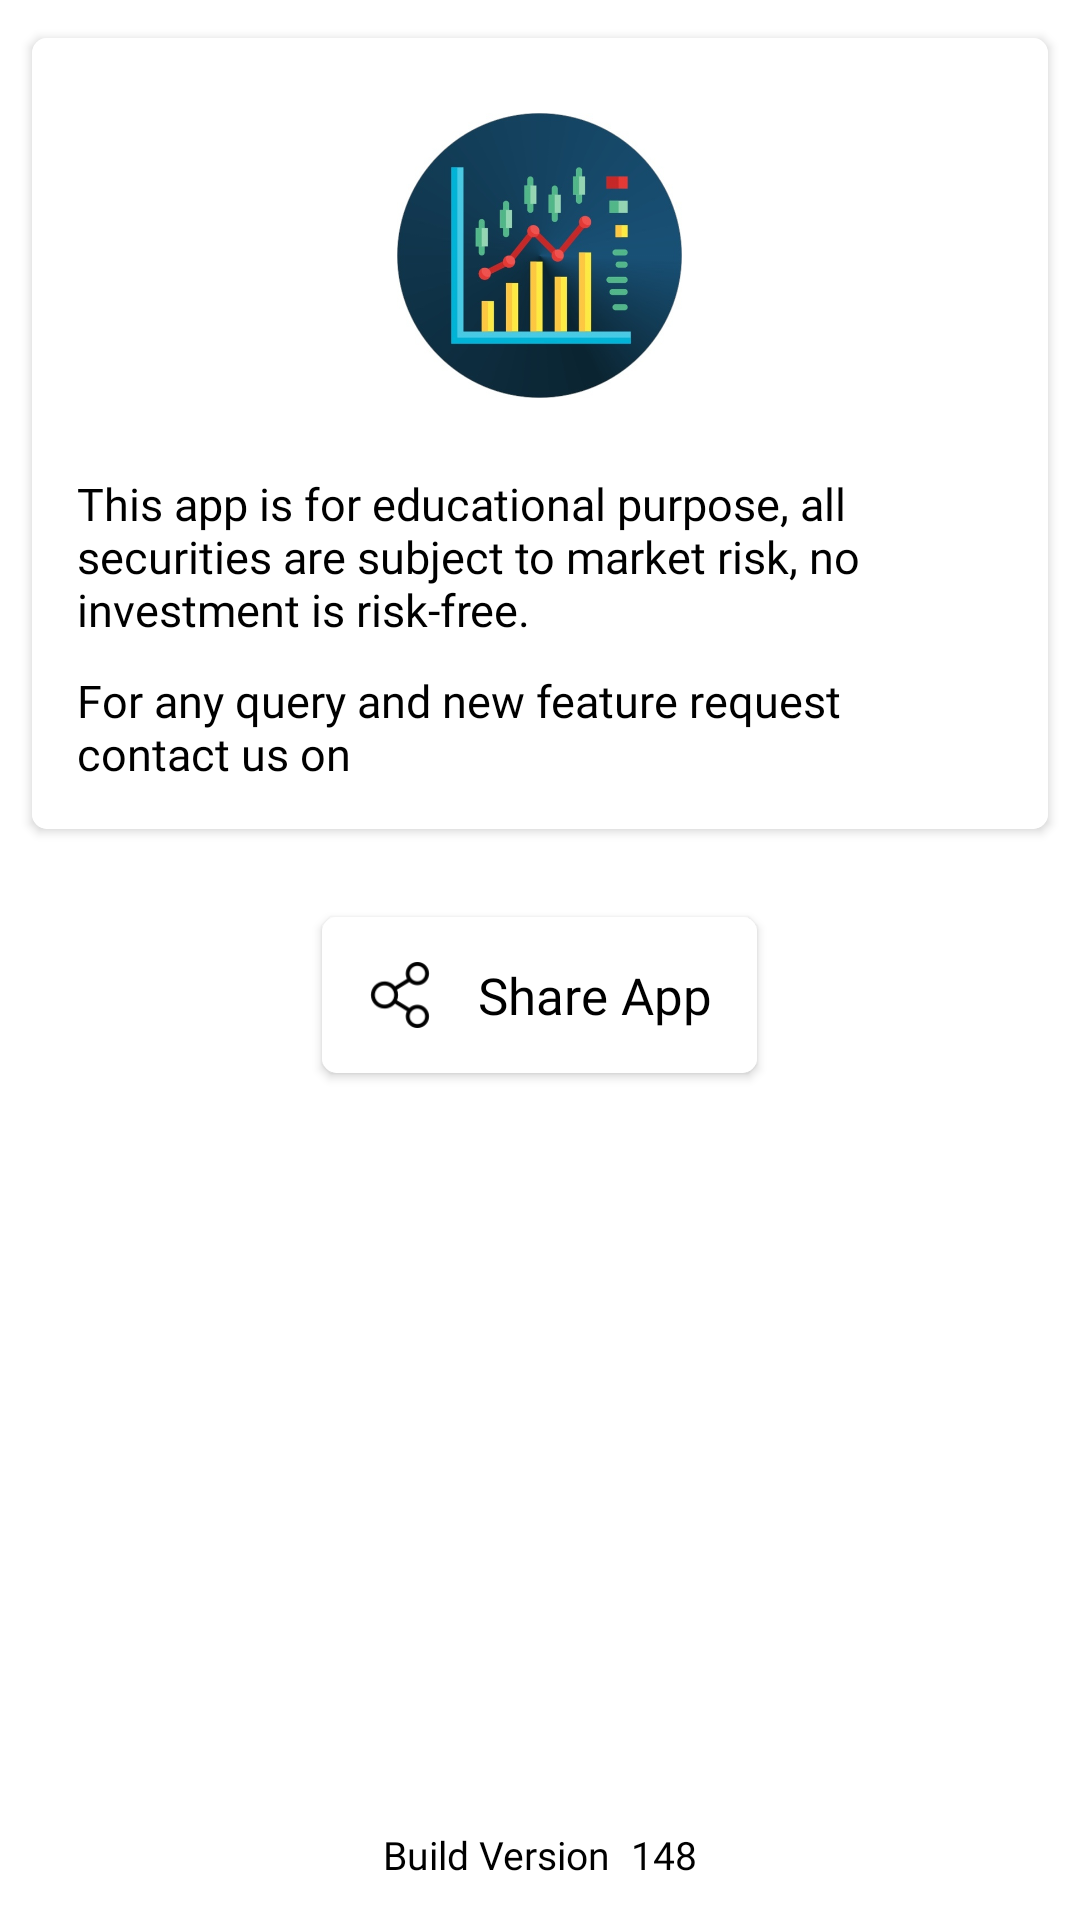

This screen was rendered from an Android layout file. Write that file and the resources it references.
<!-- AndroidManifest.xml: application theme Theme.Breakout -->
<!-- res/layout/fragment_more.xml -->
<?xml version="1.0" encoding="utf-8"?>
<layout>

    <data>

    </data>

    <RelativeLayout xmlns:android="http://schemas.android.com/apk/res/android"
        xmlns:app="http://schemas.android.com/apk/res-auto"
        xmlns:tools="http://schemas.android.com/tools"
        android:layout_width="match_parent"
        android:layout_height="match_parent"
        tools:context=".fragment.MoreFragment">

        <androidx.cardview.widget.CardView
            android:id="@+id/cvAbout"
            android:layout_width="match_parent"
            android:layout_height="wrap_content"
            android:layout_marginHorizontal="7dp"
            android:layout_marginTop="8dp"
            android:elevation="5dp"
            app:cardCornerRadius="5dp"
            app:cardUseCompatPadding="true">

            <LinearLayout
                android:layout_width="match_parent"
                android:layout_height="match_parent"
                android:background="@color/white"
                android:gravity="center_vertical"
                android:orientation="vertical"
                android:paddingHorizontal="5dp"
                android:paddingVertical="10dp">

                <ImageView
                    android:id="@+id/icon"
                    android:layout_width="95dp"
                    android:layout_height="95dp"
                    android:layout_gravity="center_horizontal"
                    android:layout_marginTop="15dp"
                    android:layout_marginBottom="25dp"
                    android:src="@drawable/icon"
                    tools:ignore="ContentDescription" />

                <TextView
                    android:layout_width="match_parent"
                    android:layout_height="wrap_content"
                    android:layout_marginStart="10dp"
                    android:layout_marginEnd="15dp"
                    android:layout_marginBottom="5dp"
                    android:fontFamily="@font/lato_regular"
                    android:text="@string/about1"
                    android:textColor="@color/black"
                    android:textSize="15sp" />

                <TextView
                    android:id="@+id/description"
                    android:layout_width="match_parent"
                    android:layout_height="wrap_content"
                    android:layout_marginVertical="5dp"
                    android:layout_marginStart="10dp"
                    android:layout_marginEnd="15dp"
                    android:fontFamily="@font/lato_regular"
                    android:text="@string/about2"
                    android:textColor="@color/black"
                    android:textSize="15sp" />

            </LinearLayout>

        </androidx.cardview.widget.CardView>

        <androidx.cardview.widget.CardView
            android:id="@+id/cvShare"
            android:layout_width="wrap_content"
            android:layout_height="wrap_content"
            android:layout_marginHorizontal="7dp"
            android:layout_marginTop="20dp"
            android:elevation="5dp"
            android:layout_centerHorizontal="true"
            android:layout_below="@+id/cvAbout"
            app:cardCornerRadius="5dp"
            app:cardUseCompatPadding="true">

            <LinearLayout
                android:layout_width="match_parent"
                android:layout_height="match_parent"
                android:background="@color/white"
                android:gravity="center_vertical"
                android:orientation="horizontal"
                android:paddingHorizontal="5dp"
                android:paddingVertical="5dp">

                <ImageView
                    android:id="@+id/imgShare"
                    android:layout_width="22dp"
                    android:layout_height="22dp"
                    android:layout_margin="10dp"
                    android:src="@drawable/sharing"
                    tools:ignore="ContentDescription" />

                <TextView
                    android:layout_width="wrap_content"
                    android:layout_height="wrap_content"
                    android:fontFamily="@font/lato_regular"
                    android:text="Share App"
                    android:layout_marginEnd="10dp"
                    android:layout_marginStart="5dp"
                    android:textColor="@color/black"
                    android:textSize="17sp" />


            </LinearLayout>

        </androidx.cardview.widget.CardView>

        <LinearLayout
            android:layout_width="wrap_content"
            android:layout_height="wrap_content"
            android:layout_alignParentBottom="true"
            android:layout_centerHorizontal="true"
            android:layout_margin="13dp">

            <TextView
                android:layout_width="wrap_content"
                android:layout_height="wrap_content"
                android:fontFamily="@font/lato_regular"
                android:text="Build Version  "
                android:textColor="@color/black"
                android:textSize="13sp" />

            <TextView
                android:id="@+id/version"
                android:layout_width="wrap_content"
                android:layout_height="wrap_content"
                android:fontFamily="@font/lato_regular"
                android:text="148"
                android:textColor="@color/black"
                android:textSize="13sp" />

        </LinearLayout>

    </RelativeLayout>

</layout>
<!-- resources referenced by this layout -->
<resources>
  <color name="black">#FF000000</color>
  <color name="white">#FFFFFFFF</color>
  <!-- drawable icon: jpg bitmap (drawable-nodpi, 43899 bytes) -->
  <!-- drawable sharing: png bitmap (drawable-nodpi, 1562 bytes) -->
  <string name="about1">This app is for educational purpose, all securities are subject to market risk, no investment is risk-free.</string>
  <string name="about2">For any query and new feature request contact us on</string>
  <style name="Theme.Breakout" parent="Theme.MaterialComponents.DayNight.NoActionBar">
          
          <item name="colorPrimary">@color/purple_200</item>
          <item name="colorPrimaryVariant">@color/purple_700</item>
          <item name="colorOnPrimary">@color/white</item>
          
          <item name="colorSecondary">@color/teal_200</item>
          <item name="colorSecondaryVariant">@color/teal_700</item>
          <item name="colorOnSecondary">@color/black</item>
          
          <item name="android:statusBarColor" tools:targetApi="l">@color/black</item>
          
      </style>
  <color name="purple_200">#FFBB86FC</color>
  <color name="purple_700">#FF3700B3</color>
  <color name="teal_200">#808080</color>
  <color name="teal_700">#FF018786</color>
</resources>
